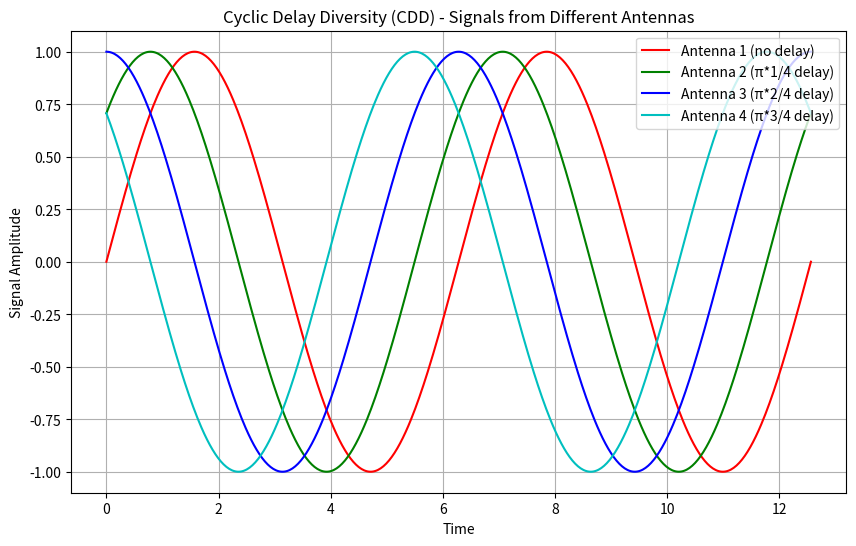

This chart was generated by the following Python code:
import matplotlib.pyplot as plt
import numpy as np

# Create time axis
t = np.linspace(0, 4*np.pi, 512)

# Define signals from 3 antennas
signal_antenna_1 = np.sin(t)  # Delay of 0
signal_antenna_2 = np.sin(t + np.pi*1/4)  # Delay of π*1/4
signal_antenna_3 = np.sin(t + np.pi*2/4)  # Delay of π*2/4
signal_antenna_4 = np.sin(t + np.pi*3/4)  # Delay of π*3/4

# Plot the signals from each antenna
plt.figure(figsize=(10, 6))
plt.plot(t, signal_antenna_1, label='Antenna 1 (no delay)', color='r')
plt.plot(t, signal_antenna_2, label='Antenna 2 (π*1/4 delay)', color='g')
plt.plot(t, signal_antenna_3, label='Antenna 3 (π*2/4 delay)', color='b')
plt.plot(t, signal_antenna_4, label='Antenna 4 (π*3/4 delay)', color='c')

# Labels and legend
plt.title('Cyclic Delay Diversity (CDD) - Signals from Different Antennas')
plt.xlabel('Time')
plt.ylabel('Signal Amplitude')
plt.legend(loc='upper right')
plt.grid(True)
plt.show()